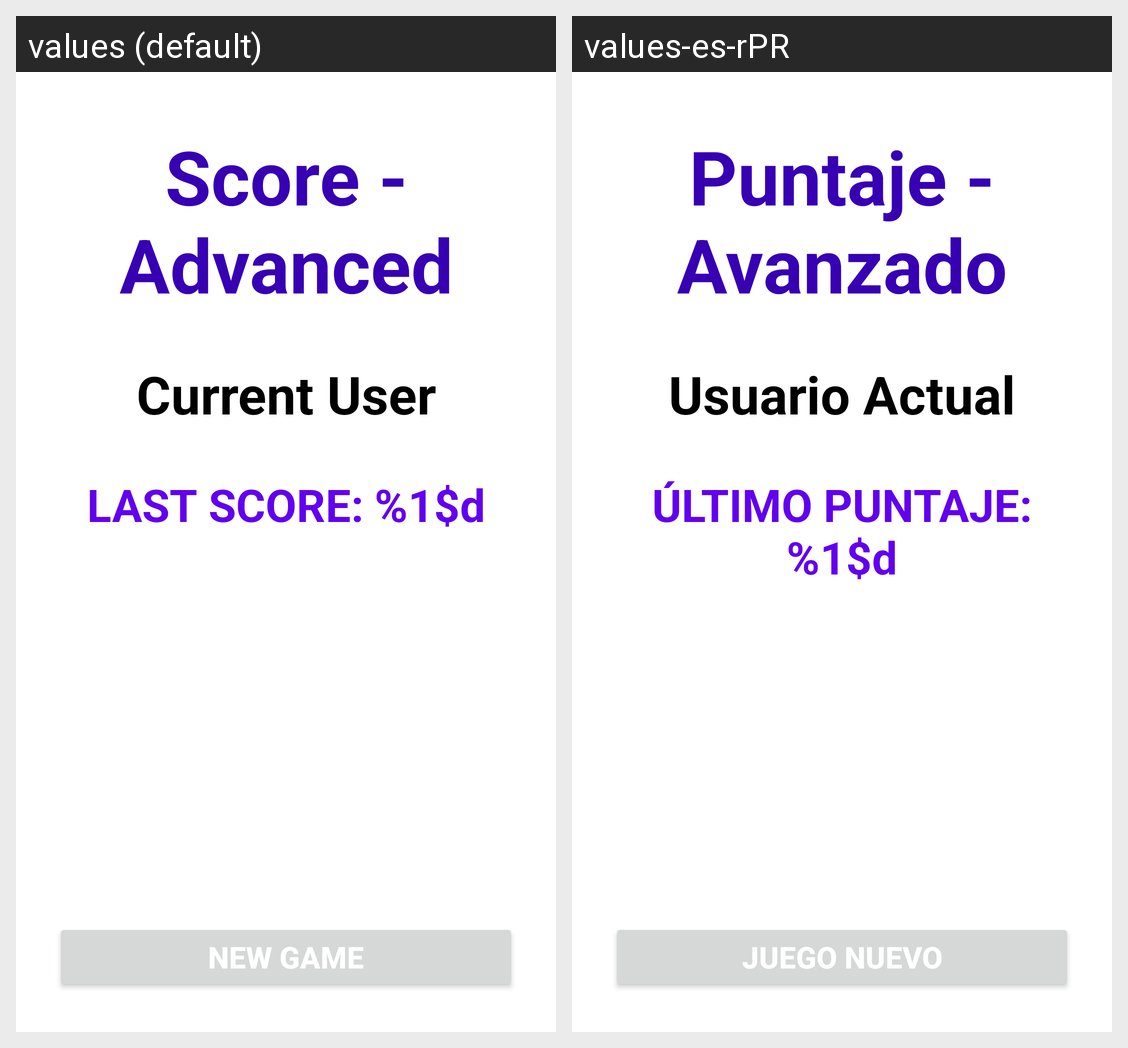

For this localized Android screen grid, give each drawn string resource with its value in every locale shown.
Android screen res/layout/advanced_score.xml rendered under 2 locales, left to right: values (default), values-es-rPR. Device: Nexus 5 (rendered at 1080×1920; each locale shown at half size, 540×960, under a caption strip naming it); theme Theme.MyMathQuizFannyFreyre.
Strings drawn on this screen, with the default value and each locale's value (text and hints the layout hard-codes, and strings that could not be matched under every locale, appear in the picture but are not listed):

score_advanced
  values: Score - Advanced
  values-es-rPR: Puntaje - Avanzado

current_user
  values: Current User
  values-es-rPR: Usuario Actual

last_score
  values: LAST SCORE: %1$d
  values-es-rPR: ÚLTIMO PUNTAJE: %1$d

new_game
  values: New Game
  values-es-rPR: Juego Nuevo
